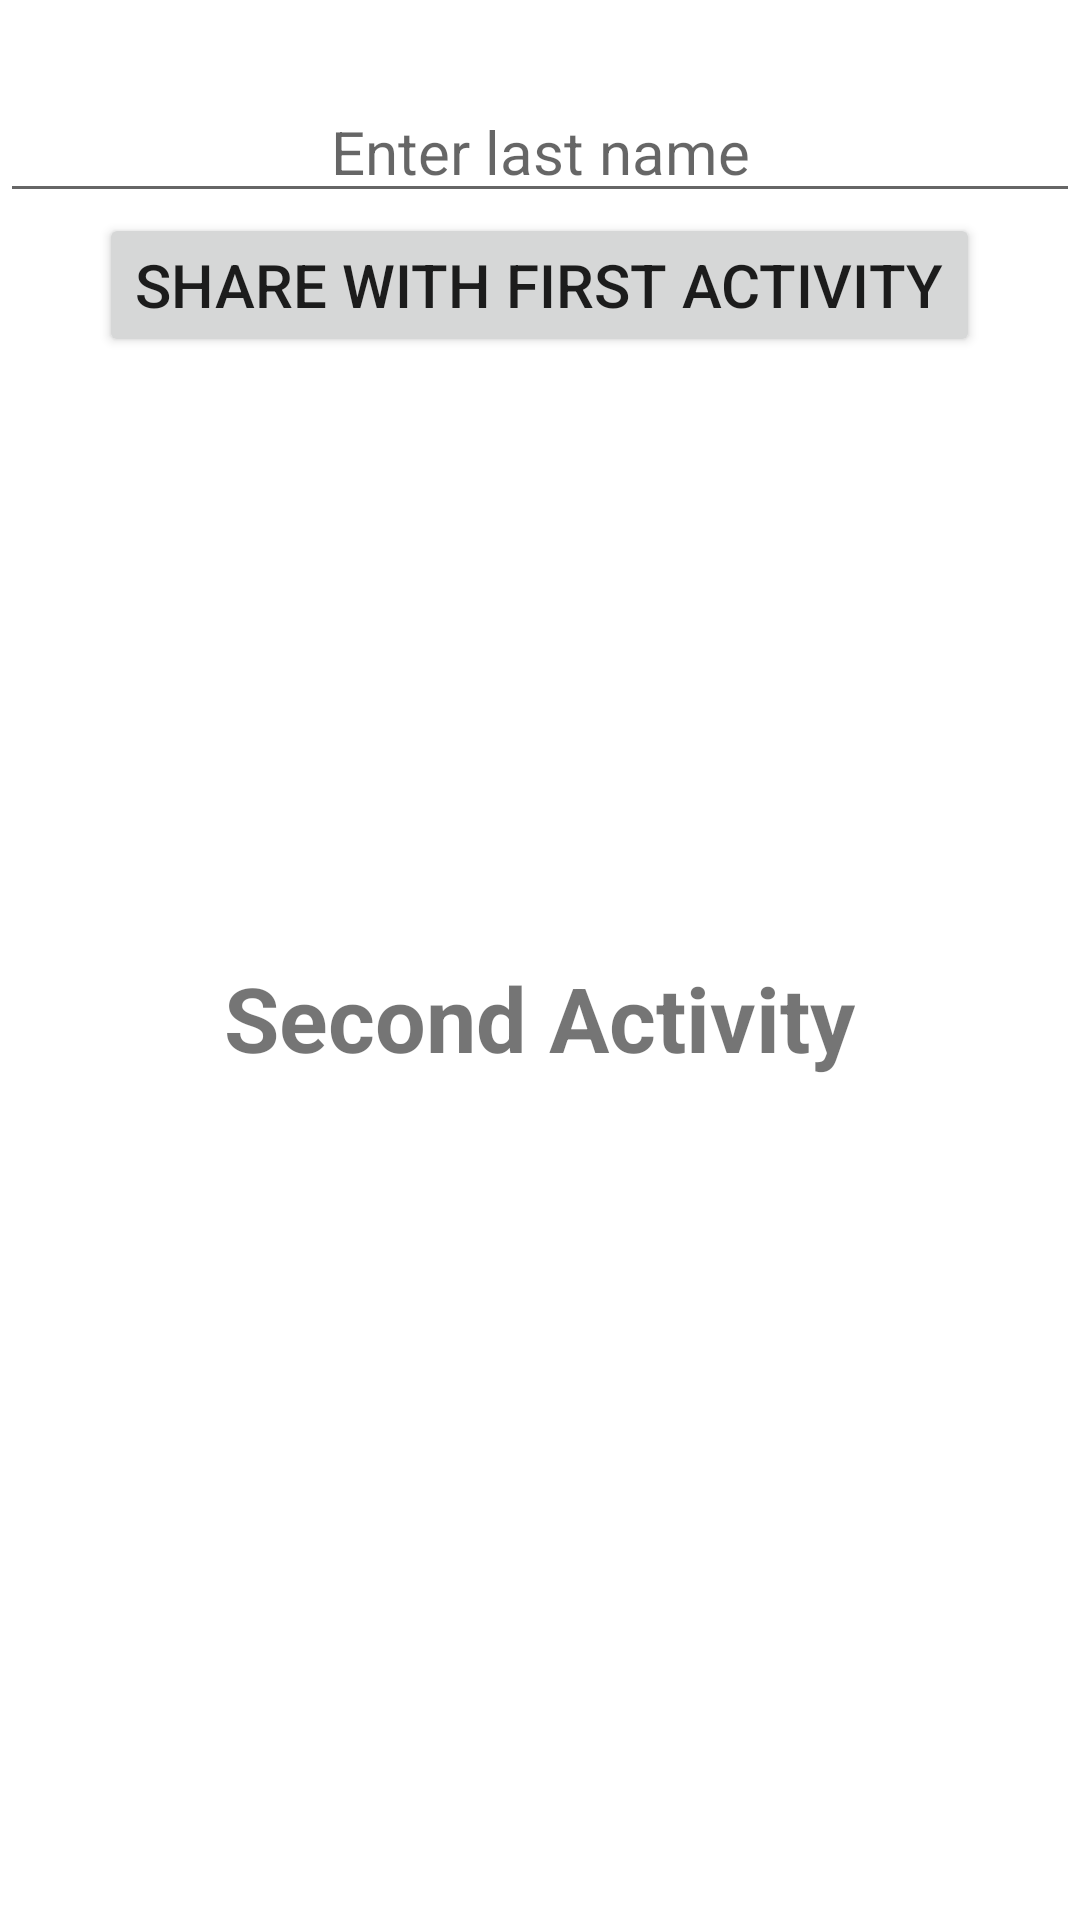

Reconstruct the res/layout file that produces this screen, plus the resources it refers to.
<!-- AndroidManifest.xml: application theme Theme.IntentDemoSimple -->
<!-- res/layout/activity_second.xml -->
<?xml version="1.0" encoding="utf-8"?>
<RelativeLayout xmlns:android="http://schemas.android.com/apk/res/android"
    xmlns:app="http://schemas.android.com/apk/res-auto"
    xmlns:tools="http://schemas.android.com/tools"
    android:layout_width="match_parent"
    android:layout_height="match_parent"
    tools:context=".SecondActivity">

    <LinearLayout
        android:layout_width="match_parent"
        android:layout_height="match_parent"
        android:orientation="vertical"
        >

        <TextView
            android:id="@+id/tv_second_first_name"
            android:layout_width="match_parent"
            android:layout_height="wrap_content"
            android:gravity="center"
            android:textStyle="bold"
            android:textSize="20sp"
            />


        <EditText
            android:id="@+id/et_second_last_name"
            android:layout_width="match_parent"
            android:layout_height="wrap_content"
            android:hint="@string/enter_last_name"
            android:gravity="center"
            android:textSize="20sp"
            />
        <Button
            android:id="@+id/btn_second_share"
            android:layout_width="wrap_content"
            android:layout_height="wrap_content"
            android:layout_gravity="center"
            android:textSize="20sp"
            android:text="@string/share_back_btn"
            />

        <TextView
            android:id="@+id/activity2"
            android:layout_width="wrap_content"
            android:layout_height="wrap_content"
            android:text="@string/activity2"
            android:textSize="30sp"
            android:layout_gravity="center"
            android:layout_marginTop="200sp"
            android:textStyle="bold"
            />




    </LinearLayout>

</RelativeLayout>
<!-- resources referenced by this layout -->
<resources>
  <string name="activity2">Second Activity</string>
  <string name="enter_last_name">Enter last name</string>
  <string name="share_back_btn">Share with first activity</string>
  <style name="Theme.IntentDemoSimple" parent="Theme.MaterialComponents.DayNight.DarkActionBar">
          
          <item name="colorPrimary">@color/purple_500</item>
          <item name="colorPrimaryVariant">@color/purple_700</item>
          <item name="colorOnPrimary">@color/white</item>
          
          <item name="colorSecondary">@color/teal_200</item>
          <item name="colorSecondaryVariant">@color/teal_700</item>
          <item name="colorOnSecondary">@color/black</item>
          
          <item name="android:statusBarColor" tools:targetApi="l">?attr/colorPrimaryVariant</item>
          
      </style>
  <!-- not gathered from this repository: default colours our renderer supplied (Android Studio template values) -->
  <color name="purple_500">#FF6200EE</color>
  <color name="purple_700">#FF3700B3</color>
  <color name="teal_200">#FF03DAC5</color>
  <color name="teal_700">#FF018786</color>
  <color name="black">#FF000000</color>
  <color name="white">#FFFFFFFF</color>
</resources>
